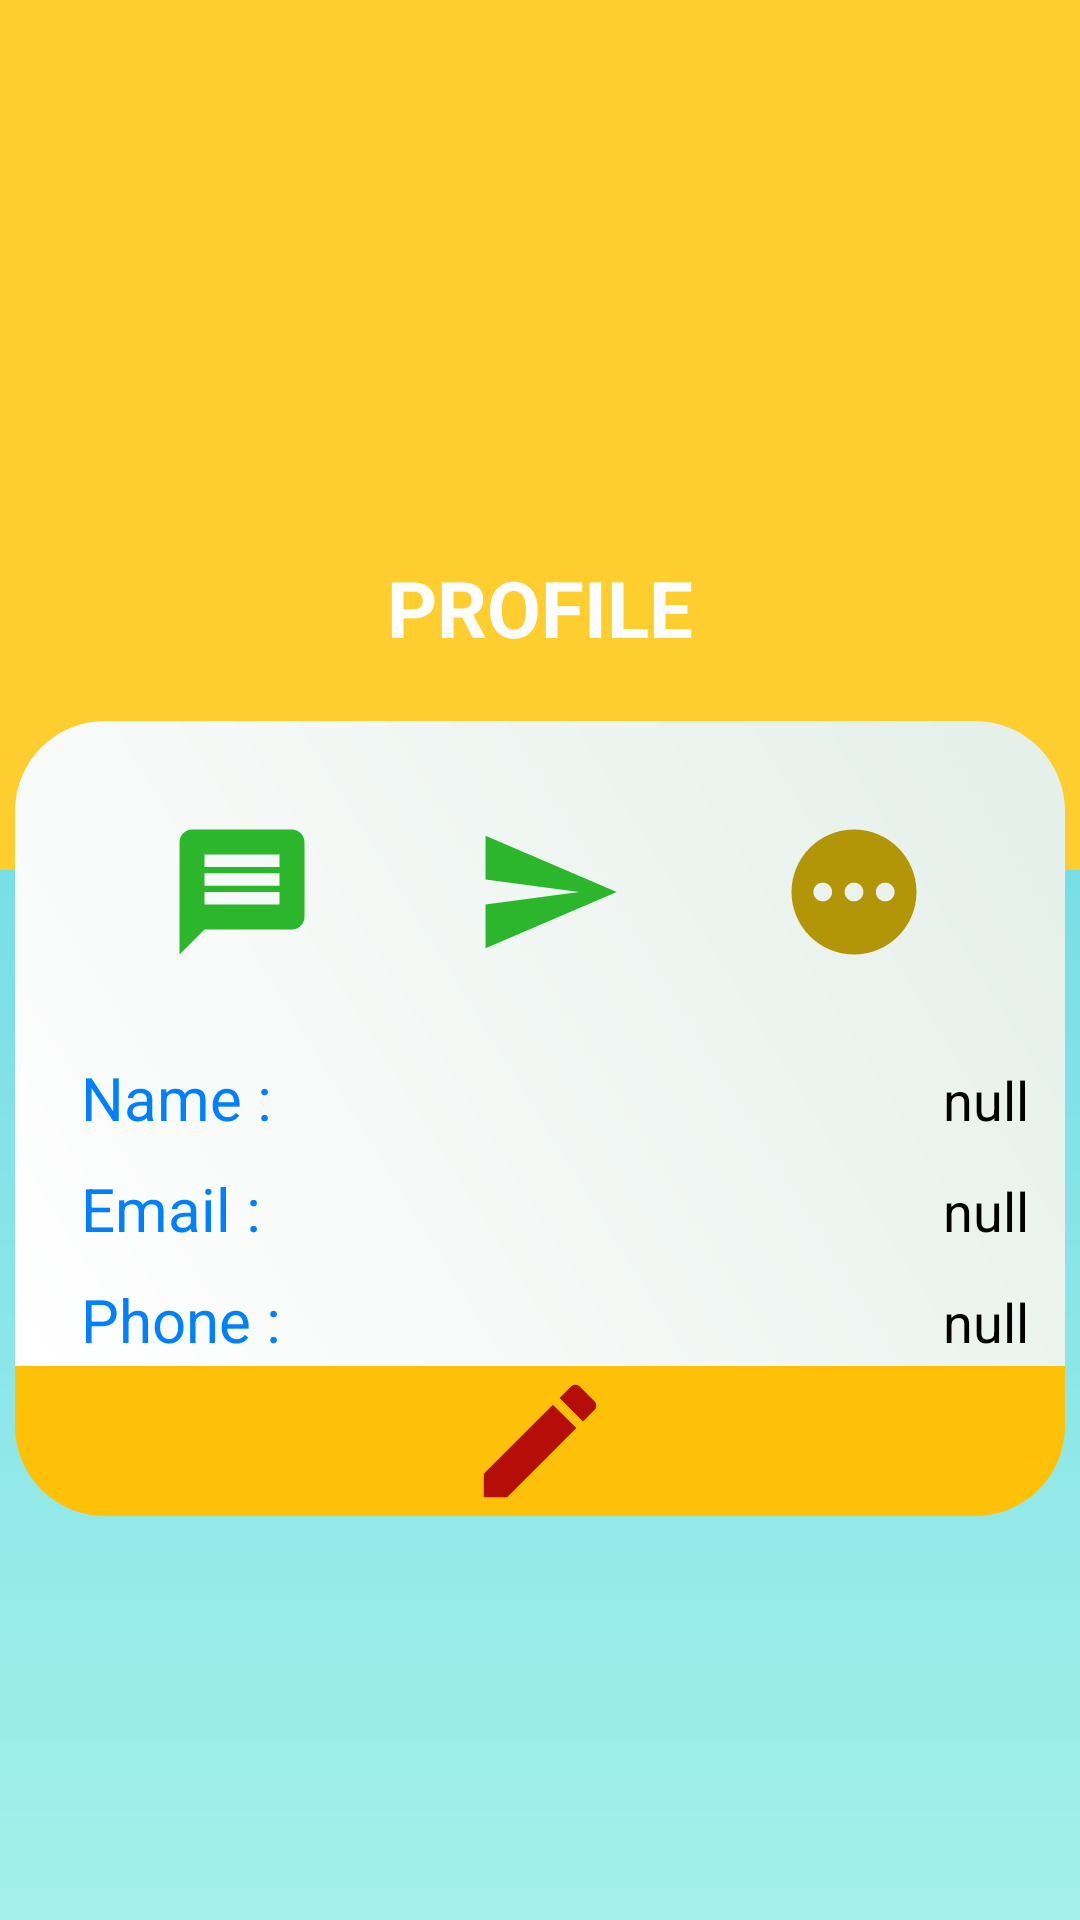

The Android layout XML behind this screen, and the referenced resources:
<!-- AndroidManifest.xml: application theme Theme.LaundryPersonnelMis -->
<!-- res/layout/activity_user_profile.xml -->
<?xml version="1.0" encoding="utf-8"?>
<LinearLayout
    xmlns:android="http://schemas.android.com/apk/res/android"
    xmlns:app="http://schemas.android.com/apk/res-auto"
    xmlns:tools="http://schemas.android.com/tools"
    android:layout_width="match_parent"
    android:layout_height="match_parent"
    android:background="@drawable/aboutbg"
    android:orientation="vertical"

    tools:context=".userProfile">


    <RelativeLayout
        android:layout_width="match_parent"
        android:layout_height="290dp"
        android:background="#fece2f">

        <ImageView
            android:id="@+id/profileimg"
            android:layout_width="120dp"
            android:layout_height="120dp"
            android:tooltipText="This is your profile image"
            android:layout_centerHorizontal="true"
            android:layout_marginTop="50dp"
            android:src="@drawable/ic_baseline_account_circle_24">
        </ImageView>
        <TextView
            android:layout_width="wrap_content"
            android:layout_height="wrap_content"
            android:layout_below="@+id/profileimg"
            android:layout_centerHorizontal="true"
            android:layout_marginTop="15dp"
            android:text="Profile"
            android:textColor="@color/white"
            android:textAllCaps="true"
            android:textStyle="bold"
            android:textSize="26dp">

        </TextView>
    </RelativeLayout>
    <RelativeLayout

        android:layout_width="350dp"
        android:layout_height="wrap_content"
        android:layout_gravity="center"
        android:layout_marginTop="-50dp"
        android:background="@drawable/dashboard4_bg"

        android:padding="2dp">
        <LinearLayout
            android:id="@+id/btn"
            android:layout_width="match_parent"
            android:layout_height="wrap_content"
            android:layout_marginTop="10dp"
            android:orientation="horizontal"
            android:padding="20dp"
            >

            <ImageButton
                android:layout_width="50dp"
                android:layout_height="50dp"
                android:layout_marginLeft="5dp"
                android:layout_weight="1"
                android:background="@android:color/transparent"
                android:src="@drawable/ic_baseline_message_24" />

            <ImageButton
                android:layout_width="50dp"
                android:layout_height="50dp"
                android:layout_marginLeft="5dp"
                android:layout_weight="1"
                android:background="@android:color/transparent"
                android:src="@drawable/ic_baseline_send_24" />
            <ImageButton
                android:layout_width="50dp"
                android:layout_height="50dp"
                android:layout_marginLeft="5dp"
                android:layout_weight="1"
                android:background="@android:color/transparent"
                android:src="@drawable/ic_baseline_pending_24"/>

        </LinearLayout>
        <LinearLayout
            android:id="@+id/sub1"
            android:layout_below="@+id/btn"
            android:layout_width="match_parent"
            android:layout_height="wrap_content"
            android:layout_centerHorizontal="true"
            android:layout_marginTop="10dp"
            android:weightSum="100">

            <TextView
                android:layout_width="wrap_content"
                android:layout_height="wrap_content"
                android:layout_marginLeft="20dp"
                android:layout_weight="50"
                android:text="Name :"
                android:textColor="#0080ff"
                android:textSize="20dp" />
            <TextView
                android:id="@+id/textView3"
                android:layout_width="wrap_content"
                android:layout_height="wrap_content"
                android:layout_marginLeft="20dp"
                android:layout_weight="50"
                android:text="null"
                android:paddingEnd="10dp"
                android:textAlignment="textEnd"
                android:textColor="@color/black"
                android:textSize="18dp">

            </TextView>

        </LinearLayout>
        <LinearLayout
            android:id="@+id/sub2"
            android:layout_width="match_parent"
            android:layout_height="wrap_content"
            android:layout_centerHorizontal="true"
            android:layout_marginTop="10dp"
            android:weightSum="100"
            android:layout_below="@+id/sub1">

            <TextView

                android:layout_width="wrap_content"
                android:layout_height="wrap_content"
                android:layout_marginLeft="20dp"
                android:layout_weight="50"
                android:text="Email :"

                android:textColor="#0080ff"
                android:textSize="20dp" />
        <TextView
            android:id="@+id/textView6"
            android:layout_width="wrap_content"
            android:layout_height="wrap_content"
            android:layout_marginLeft="20dp"
            android:layout_weight="50"
            android:text="null"
            android:paddingEnd="10dp"
            android:textAlignment="textEnd"
            android:textColor="@color/black"
            android:textSize="18sp">

        </TextView>
        </LinearLayout>
        <LinearLayout
            android:id="@+id/sub3"
            android:layout_width="match_parent"
            android:layout_height="wrap_content"
            android:layout_centerHorizontal="true"
            android:layout_marginTop="10dp"
            android:weightSum="100"
            android:layout_below="@+id/sub2">
            <TextView
                android:layout_width="wrap_content"
                android:layout_height="wrap_content"
                android:layout_marginLeft="20dp"
                android:layout_weight="50"
                android:text="Phone :"
                android:textColor="#0080ff"
                android:textSize="20dp"/>
            <TextView
                android:id="@+id/textView7"
                android:layout_width="wrap_content"
                android:layout_height="wrap_content"
                android:layout_marginLeft="20dp"
                android:layout_weight="50"
                android:text="null"
                android:paddingEnd="10dp"
                android:textAlignment="textEnd"
                android:textColor="@color/black"
                android:textSize="18dp"/>
        </LinearLayout>

    </RelativeLayout>

    <ImageButton
        android:layout_width="350dp"
        android:layout_height="wrap_content"
        android:layout_gravity="center_horizontal"
        android:layout_marginTop="0dp"
        android:background="@drawable/card_bg"
        android:src="@drawable/ic_baseline_edit_24"
        android:clickable="true"
        android:textStyle="normal"/>


</LinearLayout>


<!-- resources referenced by this layout -->
<resources>
  <color name="black">#FF000000</color>
  <color name="white">#FFFFFFFF</color>
  <!-- drawable aboutbg (drawable) -->
  <?xml version="1.0" encoding="utf-8"?>
  <shape xmlns:android="http://schemas.android.com/apk/res/android">
  
      <gradient android:angle="90"
          android:endColor="#AB00B8D4"
          android:startColor="#905DE4D9"></gradient>
  
  
  </shape>
  <!-- drawable card_bg (drawable) -->
  <?xml version="1.0" encoding="utf-8"?>
  <shape xmlns:android="http://schemas.android.com/apk/res/android"
      android:shape="rectangle">
      <stroke
          android:width="0dp"
          android:color="@color/black"></stroke>
      <solid
          android:color="#ffc107"
          />
      <corners
          android:bottomRightRadius="30dp"
          android:bottomLeftRadius="30dp"
          android:topLeftRadius="0dp"
          android:topRightRadius="0dp"/>
  
  </shape>
  <!-- drawable dashboard4_bg (drawable) -->
  <?xml version="1.0" encoding="utf-8"?>
  <shape xmlns:android="http://schemas.android.com/apk/res/android"
      android:shape="rectangle">
      <stroke
          android:width="0dp"
          android:color="@color/black"></stroke>
      <gradient
          android:angle="45"
          android:startColor="#ffffff"
          android:endColor="#e4efe9"></gradient>
      <corners
          android:bottomRightRadius="0dp"
          android:bottomLeftRadius="0dp"
          android:topLeftRadius="30dp"
          android:topRightRadius="30dp"/>
  
  </shape>
  <!-- drawable ic_baseline_edit_24 (drawable) -->
  <vector android:alpha="0.97" android:height="50dp"
      android:tint="#B30707" android:viewportHeight="24"
      android:viewportWidth="24" android:width="50dp" xmlns:android="http://schemas.android.com/apk/res/android">
      <path android:fillColor="@android:color/white" android:pathData="M3,17.25V21h3.75L17.81,9.94l-3.75,-3.75L3,17.25zM20.71,7.04c0.39,-0.39 0.39,-1.02 0,-1.41l-2.34,-2.34c-0.39,-0.39 -1.02,-0.39 -1.41,0l-1.83,1.83 3.75,3.75 1.83,-1.83z"/>
  </vector>
  <!-- drawable ic_baseline_message_24 (drawable) -->
  <vector android:height="50dp" android:tint="#2BB62B"
      android:viewportHeight="24" android:viewportWidth="24"
      android:width="50dp" xmlns:android="http://schemas.android.com/apk/res/android">
      <path android:fillColor="@android:color/white" android:pathData="M20,2L4,2c-1.1,0 -1.99,0.9 -1.99,2L2,22l4,-4h14c1.1,0 2,-0.9 2,-2L22,4c0,-1.1 -0.9,-2 -2,-2zM18,14L6,14v-2h12v2zM18,11L6,11L6,9h12v2zM18,8L6,8L6,6h12v2z"/>
  </vector>
  <!-- drawable ic_baseline_send_24 (drawable) -->
  <vector android:autoMirrored="true" android:height="50dp"
      android:tint="#2BB62B" android:viewportHeight="24"
      android:viewportWidth="24" android:width="50dp" xmlns:android="http://schemas.android.com/apk/res/android">
      <path android:fillColor="@android:color/white" android:pathData="M2.01,21L23,12 2.01,3 2,10l15,2 -15,2z"/>
  </vector>
  <style name="Theme.LaundryPersonnelMis" parent="Theme.MaterialComponents.DayNight.NoActionBar">
          
          <item name="colorPrimary">@color/lavender</item>
          <item name="colorPrimaryVariant">@color/lavender</item>
          <item name="colorOnPrimary">@color/white</item>
          
          <item name="colorSecondary">@color/teal_200</item>
          <item name="colorSecondaryVariant">@color/teal_700</item>
          <item name="colorOnSecondary">@color/black</item>
          
          <item name="android:statusBarColor">?attr/colorPrimaryVariant</item>
  
          
      </style>
  <color name="lavender">#8692f7</color>
  <color name="teal_200">#FF03DAC5</color>
  <color name="teal_700">#FF018786</color>
</resources>
